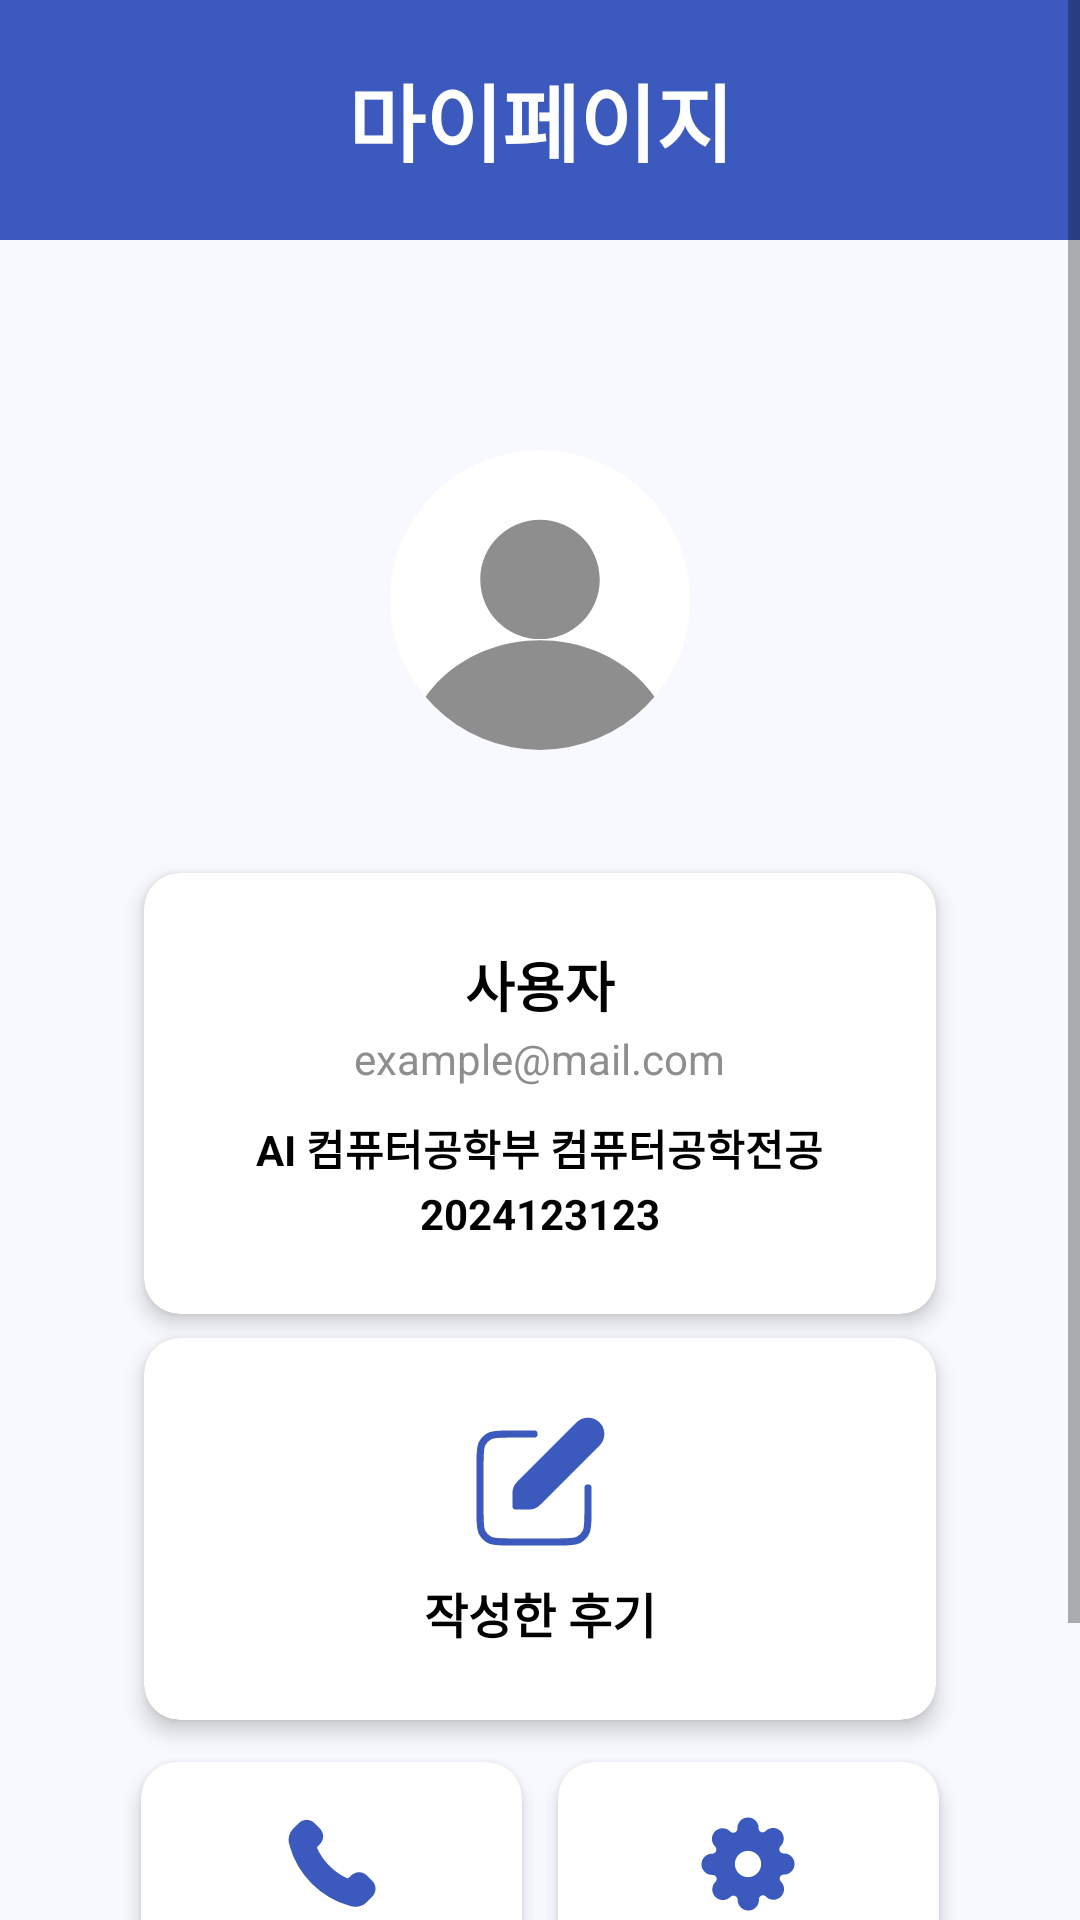

This screen was rendered from an Android layout file. Write that file and the resources it references.
<!-- AndroidManifest.xml: application theme Theme.Pick_Dream -->
<!-- res/layout/fragment_mypage.xml -->
<?xml version="1.0" encoding="utf-8"?>
<ScrollView
    xmlns:android="http://schemas.android.com/apk/res/android"
    xmlns:app="http://schemas.android.com/apk/res-auto"
    android:layout_width="match_parent"
    android:layout_height="match_parent"
    android:background="#F8F9FE">

    <androidx.constraintlayout.widget.ConstraintLayout
        android:layout_width="match_parent"
        android:layout_height="wrap_content">

        
        <RelativeLayout
            android:id="@+id/titleLayout"
            android:layout_width="match_parent"
            android:layout_height="80dp"
            android:background="#3C5ABD"
            android:paddingTop="0dp"
            android:paddingHorizontal="16dp"
            app:layout_constraintTop_toTopOf="parent">

            <TextView
                android:layout_width="match_parent"
                android:layout_height="match_parent"
                android:layout_marginTop="0dp"
                android:gravity="center"
                android:text="마이페이지"
                android:textSize="28sp"
                android:textColor="@android:color/white"
                android:textStyle="bold" />
        </RelativeLayout>

        
        <ImageView
            android:id="@+id/profileImageView"
            android:layout_width="100dp"
            android:layout_height="100dp"
            android:src="@drawable/ic_people"
            android:scaleType="centerCrop"
            app:layout_constraintTop_toBottomOf="@id/titleLayout"
            app:layout_constraintStart_toStartOf="parent"
            app:layout_constraintEnd_toEndOf="parent"
            android:layout_marginTop="70dp" />

        
        <androidx.cardview.widget.CardView
            android:id="@+id/userInfoCard"
            android:layout_width="0dp"
            android:layout_height="wrap_content"
            android:layout_marginStart="48dp"
            android:layout_marginEnd="48dp"
            app:cardCornerRadius="12dp"
            app:cardElevation="4dp"
            android:backgroundTint="@android:color/white"
            app:layout_constraintTop_toBottomOf="@id/profileImageView"
            app:layout_constraintStart_toStartOf="parent"
            app:layout_constraintEnd_toEndOf="parent"
            android:layout_marginTop="41dp">

            <LinearLayout
                android:layout_width="match_parent"
                android:layout_height="wrap_content"
                android:orientation="vertical"
                android:padding="24dp"
                android:gravity="center_horizontal">

                <TextView
                    android:id="@+id/userName"
                    android:layout_width="wrap_content"
                    android:layout_height="wrap_content"
                    android:text="@string/user_name"
                    android:textSize="18sp"
                    android:textColor="#000000"
                    android:textStyle="bold" />

                <TextView
                    android:id="@+id/userEmail"
                    android:layout_width="wrap_content"
                    android:layout_height="wrap_content"
                    android:text="@string/user_email"
                    android:textSize="14sp"
                    android:textColor="#8E8E8E"
                    android:layout_marginTop="2dp" />

                <TextView
                    android:id="@+id/userMajor"
                    android:layout_width="wrap_content"
                    android:layout_height="wrap_content"
                    android:text="@string/user_major"
                    android:textSize="14sp"
                    android:textColor="#000000"
                    android:textStyle="bold"
                    android:layout_marginTop="10dp" />

                <TextView
                    android:id="@+id/userId"
                    android:layout_width="wrap_content"
                    android:layout_height="wrap_content"
                    android:text="@string/user_id"
                    android:textSize="14sp"
                    android:textColor="#000000"
                    android:textStyle="bold"
                    android:layout_marginTop="2dp" />
            </LinearLayout>
        </androidx.cardview.widget.CardView>

        
        <androidx.cardview.widget.CardView
            android:id="@+id/reviewButtonCard"
            android:layout_width="0dp"
            android:layout_height="wrap_content"
            android:layout_marginStart="48dp"
            android:layout_marginEnd="48dp"
            app:cardCornerRadius="12dp"
            app:cardElevation="4dp"
            android:backgroundTint="@android:color/white"
            app:layout_constraintTop_toBottomOf="@id/userInfoCard"
            app:layout_constraintStart_toStartOf="parent"
            app:layout_constraintEnd_toEndOf="parent"
            android:layout_marginTop="8dp">

            <LinearLayout
                android:layout_width="match_parent"
                android:layout_height="wrap_content"
                android:gravity="center"
                android:orientation="vertical"
                android:padding="24dp">

                <ImageView
                    android:layout_width="48dp"
                    android:layout_height="48dp"
                    android:src="@drawable/ic_edit" />

                <TextView
                    android:layout_width="wrap_content"
                    android:layout_height="wrap_content"
                    android:layout_marginTop="8dp"
                    android:text="작성한 후기"
                    android:textColor="#000000"
                    android:textSize="16sp"
                    android:textStyle="bold" />
            </LinearLayout>
        </androidx.cardview.widget.CardView>

        
        <LinearLayout
            android:id="@+id/contactAndSettingButtons"
            android:layout_width="0dp"
            android:layout_height="wrap_content"
            android:orientation="horizontal"
            android:gravity="center"
            android:layout_marginStart="41dp"
            android:layout_marginEnd="41dp"
            android:weightSum="2"
            app:layout_constraintTop_toBottomOf="@id/reviewButtonCard"
            app:layout_constraintStart_toStartOf="parent"
            app:layout_constraintEnd_toEndOf="parent"
            android:layout_marginTop="8dp">

            <androidx.cardview.widget.CardView
                android:id="@+id/inquiryButtonCard"
                android:layout_width="0dp"
                android:layout_height="wrap_content"
                android:layout_weight="1"
                android:layout_margin="6dp"
                app:cardCornerRadius="12dp"
                app:cardElevation="4dp"
                android:backgroundTint="@android:color/white">

                <LinearLayout
                    android:layout_width="match_parent"
                    android:layout_height="wrap_content"
                    android:gravity="center"
                    android:orientation="vertical"
                    android:padding="16dp">

                    <ImageView
                        android:layout_width="36dp"
                        android:layout_height="36dp"
                        android:src="@drawable/ic_phone" />

                    <TextView
                        android:layout_width="wrap_content"
                        android:layout_height="wrap_content"
                        android:layout_marginTop="8dp"
                        android:text="@string/contact"
                        android:textColor="#000000"
                        android:textSize="16sp"
                        android:textStyle="bold" />
                </LinearLayout>
            </androidx.cardview.widget.CardView>

            <androidx.cardview.widget.CardView
                android:id="@+id/settingButtonCard"
                android:layout_width="0dp"
                android:layout_height="wrap_content"
                android:layout_weight="1"
                android:layout_margin="6dp"
                app:cardCornerRadius="12dp"
                app:cardElevation="4dp"
                android:backgroundTint="@android:color/white">

                <LinearLayout
                    android:layout_width="match_parent"
                    android:layout_height="wrap_content"
                    android:orientation="vertical"
                    android:gravity="center"
                    android:padding="16dp">

                    <ImageView
                        android:layout_width="36dp"
                        android:layout_height="36dp"
                        android:src="@drawable/ic_settings" />

                    <TextView
                        android:layout_width="wrap_content"
                        android:layout_height="wrap_content"
                        android:text="@string/setting"
                        android:textColor="#000000"
                        android:textSize="16sp"
                        android:textStyle="bold"
                        android:layout_marginTop="8dp" />
                </LinearLayout>
            </androidx.cardview.widget.CardView>
        </LinearLayout>

        
        <TextView
            android:id="@+id/logoutTextView"
            android:layout_width="wrap_content"
            android:layout_height="wrap_content"
            android:text="@string/logout"
            android:textColor="#8E8E8E"
            android:textSize="16sp"
            android:textStyle="bold"
            app:layout_constraintTop_toBottomOf="@id/contactAndSettingButtons"
            app:layout_constraintStart_toStartOf="parent"
            app:layout_constraintEnd_toEndOf="parent"
            android:layout_marginTop="41dp" />

    </androidx.constraintlayout.widget.ConstraintLayout>
</ScrollView>
<!-- resources referenced by this layout -->
<resources>
  <!-- drawable ic_people (drawable) -->
  <vector xmlns:android="http://schemas.android.com/apk/res/android"
      android:width="100dp"
      android:height="100dp"
      android:viewportWidth="100"
      android:viewportHeight="100">
    <path
        android:pathData="M50,50m-50,0a50,50 0,1 1,100 0a50,50 0,1 1,-100 0"
        android:fillColor="#ffffff"/>
    <group>
      <clip-path
          android:pathData="M50,50m-50,0a50,50 0,1 1,100 0a50,50 0,1 1,-100 0"/>
      <path
          android:pathData="M50,63.04C61,63.04 69.92,54.13 69.92,43.13C69.92,32.13 61,23.21 50,23.21C39,23.21 30.09,32.13 30.09,43.13C30.09,54.13 39,63.04 50,63.04ZM94.51,99.68C94.66,101.33 93.3,102.68 91.64,102.68H8.36C6.7,102.68 5.34,101.33 5.49,99.68C5.85,95.55 6.95,91.49 8.76,87.64C11,82.88 14.29,78.55 18.43,74.9C22.58,71.25 27.5,68.36 32.92,66.38C38.33,64.41 44.14,63.39 50,63.39C55.86,63.39 61.67,64.41 67.09,66.38C72.5,68.36 77.42,71.25 81.57,74.9C85.71,78.55 89,82.88 91.25,87.64C93.05,91.49 94.15,95.55 94.51,99.68Z"
          android:fillColor="#8E8E8E"
          android:fillType="evenOdd"/>
    </group>
  </vector>
  <string name="contact">문의처</string>
  <string name="logout">로그아웃</string>
  <string name="setting">설정</string>
  <string name="user_email">example@mail.com</string>
  <string name="user_id">2024123123</string>
  <string name="user_major">AI 컴퓨터공학부 컴퓨터공학전공</string>
  <string name="user_name">사용자</string>
  <style name="Theme.Pick_Dream" parent="Theme.MaterialComponents.DayNight.DarkActionBar">
          <item name="windowActionBar">false</item>
          <item name="windowNoTitle">true</item>
  
          <item name="android:windowTranslucentStatus">true</item>
          <item name="android:windowDrawsSystemBarBackgrounds">true</item>
          <item name="android:statusBarColor">@android:color/transparent</item>
  
          <item name="colorPrimary">@color/purple_500</item>
          <item name="colorPrimaryVariant">@color/purple_700</item>
          <item name="colorOnPrimary">@color/white</item>
          <item name="colorSecondary">@color/teal_200</item>
          <item name="colorSecondaryVariant">@color/teal_700</item>
          <item name="colorOnSecondary">@color/black</item>
      </style>
  <color name="purple_500">#3C5ABD</color>
  <color name="purple_700">#FF3700B3</color>
  <color name="white">#FFFFFF</color>
  <color name="teal_200">#6391EE</color>
  <color name="teal_700">#FF018786</color>
  <color name="black">#000000</color>
</resources>
